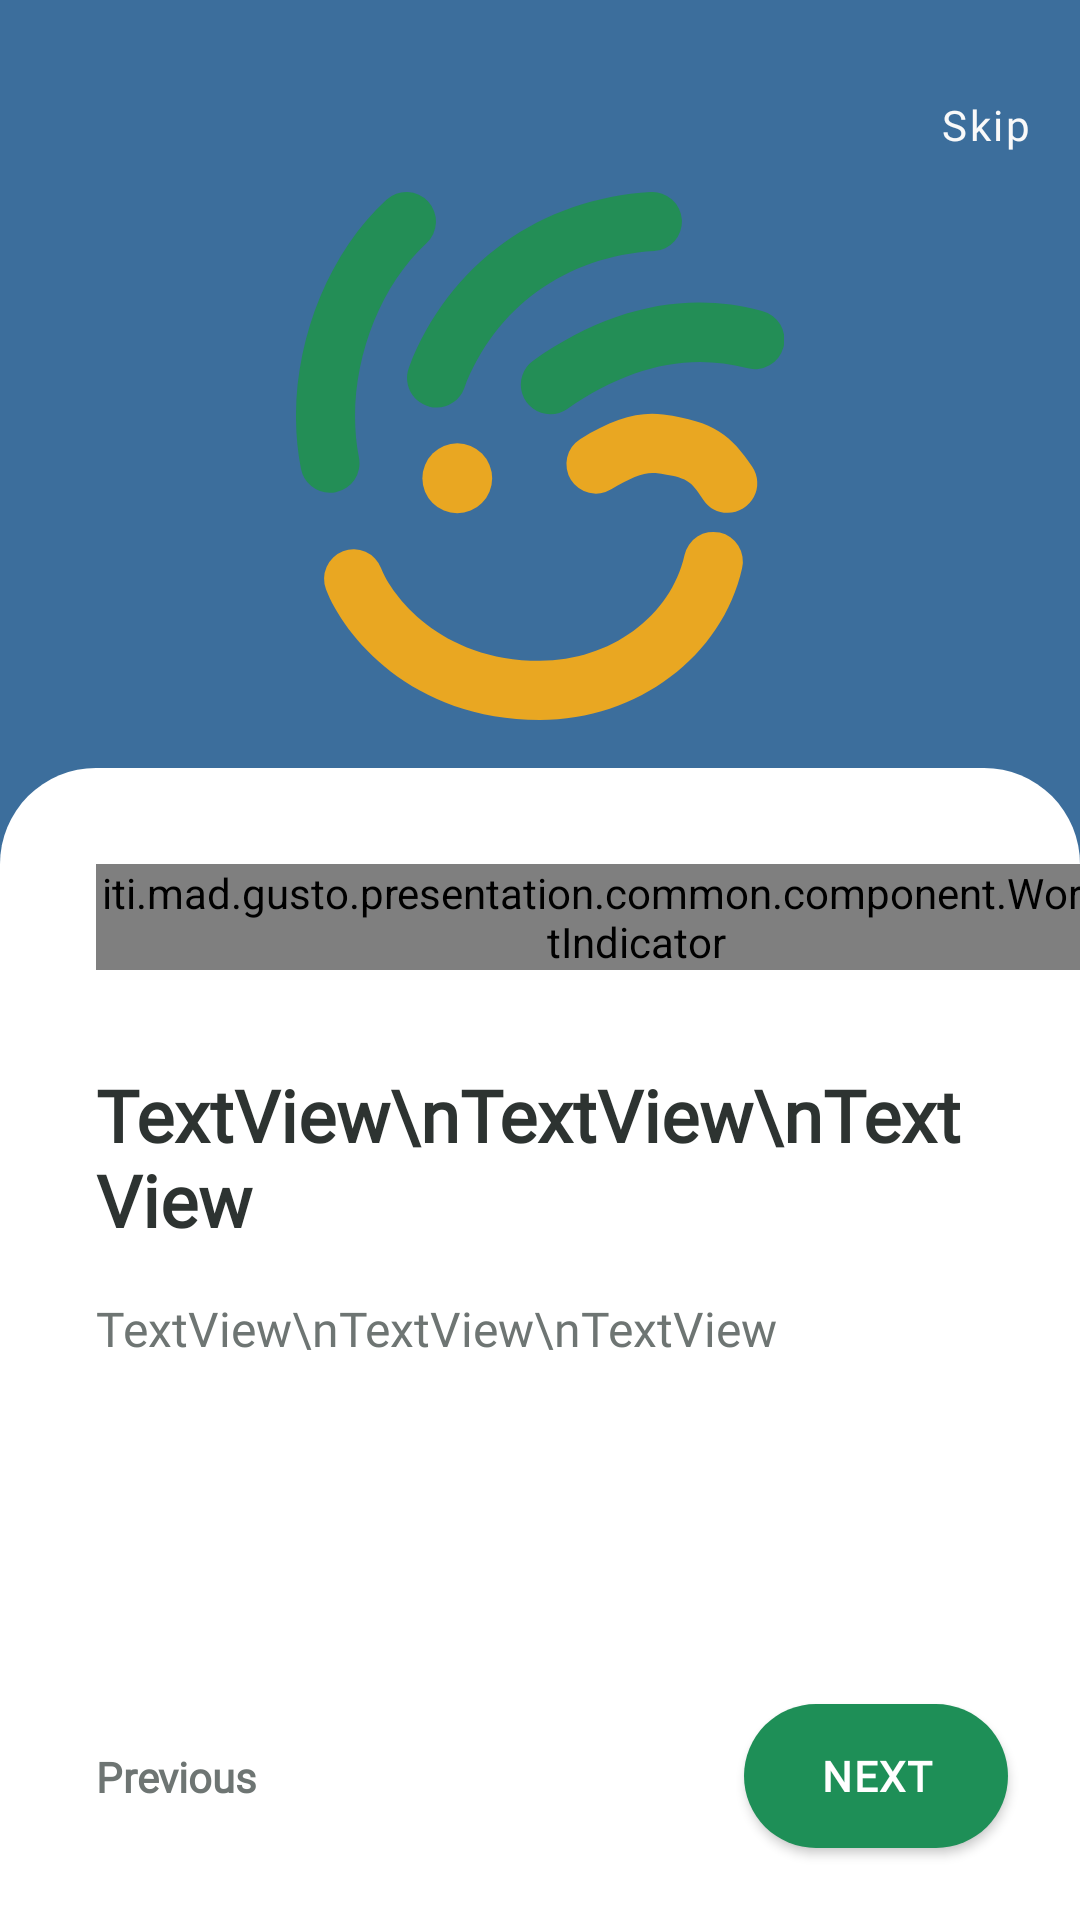

Reconstruct the res/layout file that produces this screen, plus the resources it refers to.
<!-- AndroidManifest.xml: application theme Theme.Gusto -->
<!-- res/layout/fragment_boarding.xml -->
<?xml version="1.0" encoding="utf-8"?>
<androidx.constraintlayout.widget.ConstraintLayout
    android:id="@+id/bg_container"
    xmlns:android="http://schemas.android.com/apk/res/android"
    xmlns:app="http://schemas.android.com/apk/res-auto"
    xmlns:tools="http://schemas.android.com/tools"
    android:layout_width="match_parent"
    android:layout_height="match_parent"
    android:background="@color/blueberry_blue"
    android:foregroundGravity="center"
    app:layout_constraintBottom_toBottomOf="parent"
    app:layout_constraintEnd_toEndOf="parent"
    app:layout_constraintStart_toStartOf="parent"
    app:layout_constraintTop_toTopOf="parent">

    <TextView
        android:id="@+id/btn_skip"
        android:layout_width="wrap_content"
        android:layout_height="wrap_content"
        android:layout_marginTop="32dp"
        android:layout_marginEnd="16dp"
        android:fontFamily="@font/montserrat"
        android:text="Skip"
        android:letterSpacing="0.06"
        android:textColor="@color/colorBackground"
        android:textSize="14sp"
        android:textStyle="normal"
        app:layout_constraintEnd_toEndOf="parent"
        app:layout_constraintTop_toTopOf="parent" />

    <ImageView
        android:id="@+id/iv_boarding"
        android:layout_width="0dp"
        android:layout_height="0dp"
        android:layout_gravity="center"
        android:layout_marginStart="24dp"
        android:layout_marginTop="64dp"
        android:layout_marginEnd="24dp"
        android:layout_marginBottom="16dp"
        android:contentDescription="boarding image"
        android:src="@drawable/logo"
        app:layout_constraintBottom_toTopOf="@+id/frameLayout"
        app:layout_constraintEnd_toEndOf="parent"
        app:layout_constraintStart_toStartOf="parent"
        app:layout_constraintTop_toTopOf="parent" />

    <FrameLayout
        android:id="@+id/frameLayout"
        android:layout_width="0dp"
        android:layout_height="384dp"
        android:background="@drawable/card_boarding_bg"
        app:layout_constraintBottom_toBottomOf="parent"
        app:layout_constraintEnd_toEndOf="parent"
        app:layout_constraintStart_toStartOf="parent">

        <androidx.constraintlayout.widget.ConstraintLayout
            android:layout_width="match_parent"
            android:layout_height="match_parent">


            <iti.mad.gusto.presentation.common.component.WormDotIndicator
                android:id="@+id/dots_indicator"
                android:layout_width="wrap_content"
                android:layout_height="wrap_content"
                android:layout_marginStart="32dp"
                android:layout_marginTop="32dp"
                app:active_color="@color/colorPrimary"
                app:active_width="24dp"

                app:common_height="8dp"
                app:dot_margin="4dp"
                app:inactive_color="@color/green_500_faded"
                app:inactive_width="8dp"
                app:layout_constraintStart_toStartOf="parent"
                app:layout_constraintTop_toTopOf="parent" />

            <TextView
                android:id="@+id/tv_title"
                android:layout_width="0dp"
                android:layout_height="wrap_content"
                android:layout_marginStart="32dp"
                android:layout_marginTop="32dp"
                android:layout_marginEnd="32dp"
                android:fontFamily="@font/montserrat"
                android:maxLines="2"
                android:text="TextView\nTextView\nTextView"
                android:textColor="@color/colorOnSurface"
                android:textSize="24sp"
                android:textStyle="bold"
                app:layout_constraintEnd_toEndOf="parent"
                app:layout_constraintStart_toStartOf="parent"
                app:layout_constraintTop_toBottomOf="@+id/dots_indicator" />

            <TextView
                android:id="@+id/tv_subtitle"
                android:layout_width="0dp"
                android:layout_height="wrap_content"
                android:layout_marginStart="32dp"
                android:layout_marginTop="16dp"
                android:layout_marginEnd="32dp"
                android:fontFamily="@font/montserrat"
                android:maxLines="3"
                android:text="TextView\nTextView\nTextView"
                android:textColor="@color/colorTextMuted"
                android:textSize="16sp"
                android:textStyle="normal"
                app:layout_constraintEnd_toEndOf="parent"
                app:layout_constraintStart_toStartOf="parent"
                app:layout_constraintTop_toBottomOf="@+id/tv_title" />

            <Button
                android:id="@+id/btn_next"
                android:layout_width="wrap_content"
                android:layout_height="wrap_content"
                android:layout_marginEnd="24dp"
                android:layout_marginBottom="24dp"
                android:background="@drawable/btn_primary_bg"
                android:fontFamily="@font/montserrat"
                android:letterSpacing="0.04"
                android:text="@string/next"
                android:textColor="@color/colorOnPrimary"
                android:textSize="14sp"
                android:textStyle="bold"
                app:layout_constraintBottom_toBottomOf="parent"
                app:layout_constraintEnd_toEndOf="parent" />

            <TextView
                android:id="@+id/btn_prev"
                android:layout_width="wrap_content"
                android:layout_height="wrap_content"
                android:layout_marginStart="32dp"
                android:fontFamily="@font/montserrat"
                android:text="Previous"
                android:textColor="@color/colorTextMuted"
                android:textSize="14sp"
                android:textStyle="bold"
                app:layout_constraintBottom_toBottomOf="@+id/btn_next"
                app:layout_constraintStart_toStartOf="parent"
                app:layout_constraintTop_toTopOf="@+id/btn_next" />
        </androidx.constraintlayout.widget.ConstraintLayout>

    </FrameLayout>

</androidx.constraintlayout.widget.ConstraintLayout>
<!-- resources referenced by this layout -->
<resources>
  <color name="blueberry_blue">#3C6E9C</color>
  <color name="colorBackground">@color/grey_50</color>
  <color name="colorOnPrimary">@color/white</color>
  <color name="colorOnSurface">@color/grey_900</color>
  <color name="colorPrimary">@color/green_500</color>
  <color name="colorTextMuted">@color/grey_700</color>
  <color name="green_500_faded">#481E8F57</color>
  <!-- drawable btn_primary_bg (drawable) -->
  <?xml version="1.0" encoding="utf-8"?>
  <shape xmlns:android="http://schemas.android.com/apk/res/android">
  
      <solid android:color="@color/colorPrimary"/>
      <corners android:radius="48dp"/>
      <padding android:left="12dp" android:right="12dp" android:top="4dp" android:bottom="4dp"/>
  </shape>
  <!-- drawable card_boarding_bg (drawable) -->
  <?xml version="1.0" encoding="utf-8"?>
  <shape xmlns:android="http://schemas.android.com/apk/res/android">
      <solid android:color="@color/colorSurface" />
      <corners
          android:topLeftRadius="32dp"
          android:topRightRadius="32dp" />
  
  
  </shape>
  <!-- drawable logo: vector/xml drawable (drawable, 2147 chars, omitted) -->
  <string name="next">Next</string>
  <style name="Theme.Gusto" parent="Base.Theme.Gusto">
          <item name="cursorColor">@color/colorPrimary</item>
          <item name="cursorErrorColor">@color/colorError</item>
          <item name="elevationOverlayEnabled">false</item>
      </style>
  <color name="grey_50">#F9F9F9</color>
  <color name="white">#FFFFFF</color>
  <color name="grey_900">#2D3331</color>
  <color name="green_500">#1E8F57</color>
  <color name="grey_700">#6E7573</color>
  <color name="colorSurface">@color/white</color>
  <style name="Base.Theme.Gusto" parent="Theme.Material3.DayNight.NoActionBar">
          <item name="fontFamily">@font/montserrat</item>
  
          <item name="colorPrimary">@color/green_500</item>
          <item name="colorOnPrimary">@color/white</item>
          <item name="colorPrimaryContainer">@color/green_50</item>
          <item name="colorOnPrimaryContainer">@color/green_700</item>
  
          <item name="colorSecondary">@color/orange_500</item>
          <item name="colorOnSecondary">@color/white</item>
          <item name="colorSecondaryContainer">@color/orange_500</item>
          <item name="colorOnSecondaryContainer">@color/white</item>
  
          <item name="android:colorBackground">@color/grey_50</item>
          <item name="colorSurface">@color/white</item>
          <item name="colorOnSurface">@color/grey_900</item>
          <item name="colorOnSurfaceVariant">@color/grey_700</item>
          <item name="colorOutline">@color/grey_700</item>
  
          <item name="android:statusBarColor">@color/grey_50</item>
          <item name="android:windowLightStatusBar">true</item>
  
          <item name="colorError">@color/colorError</item>
          <item name="colorOnError">@color/colorOnError</item>
          <item name="colorErrorContainer">@color/colorErrorContainer</item>
          <item name="colorOnErrorContainer">@color/colorOnErrorContainer</item>
      </style>
  <color name="colorError">@color/red_500</color>
  <color name="green_50">#E8F5ED</color>
  <color name="green_700">#14663E</color>
  <color name="orange_500">#FF6B35</color>
  <color name="colorOnError">@color/white</color>
  <color name="colorErrorContainer">@color/red_50</color>
  <color name="colorOnErrorContainer">@color/red_500</color>
  <color name="red_500">#CA2E55</color>
  <color name="red_50">#FCE8EC</color>
</resources>
